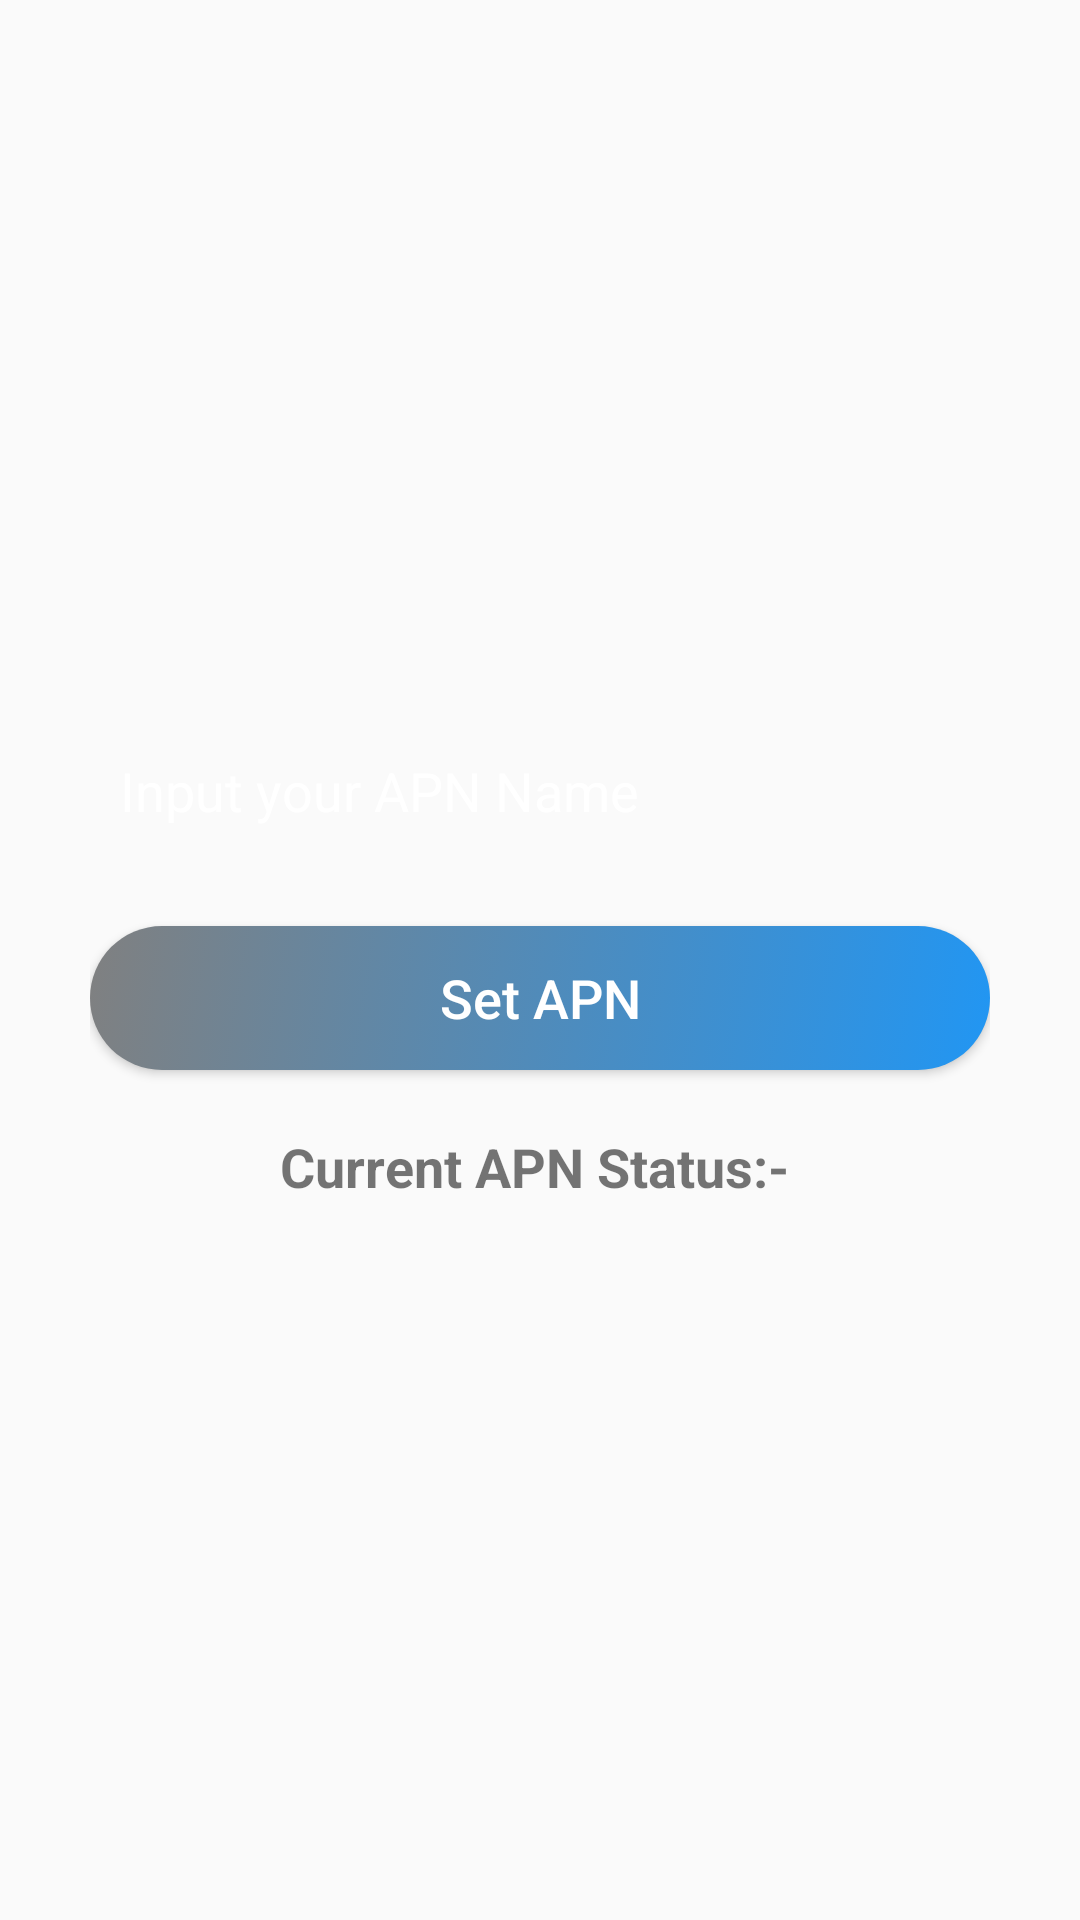

Android layout source for this screen:
<!-- AndroidManifest.xml: application theme AppTheme -->
<!-- res/layout/custom_layout_for_apn_setting.xml -->
<?xml version="1.0" encoding="utf-8"?>
<LinearLayout
    xmlns:android="http://schemas.android.com/apk/res/android"
    android:layout_width="match_parent"
    android:orientation="vertical"
    android:paddingTop="100dp"
    android:paddingBottom="100dp"
    android:paddingStart="30dp"
    android:paddingEnd="30dp"
    android:gravity="center"
    android:layout_height="match_parent">
    <EditText
        android:id="@+id/alertDialogSetApnNameEditTextId"
        android:hint="Input your APN Name"
        android:inputType="number"
        android:paddingStart="10dp"
        android:background="@drawable/edit_text_background"
        android:textColor="@color/colorWhite"
        android:textColorHint="@color/colorWhite"
        android:layout_marginBottom="20dp"
        android:layout_width="match_parent"
        android:layout_height="50dp"
        android:paddingLeft="10dp" />
    <Button
        android:id="@+id/alertDialogSetApnNameButtonId"
        android:text="Set APN"
        android:textAllCaps="false"
        android:background="@drawable/button_background"
        android:textColor="@color/colorWhite"
        android:textSize="18sp"
        android:layout_marginBottom="20dp"
        android:layout_width="match_parent"
        android:layout_height="wrap_content"/>
    <TextView
        android:id="@+id/alertDialogCurrentSpeedTextViewId"
        android:text="Current APN Status:- "
        android:textSize="18sp"
        android:gravity="center"
        android:textStyle="bold"
        android:layout_width="match_parent"
        android:layout_height="wrap_content"/>
</LinearLayout>
<!-- resources referenced by this layout -->
<resources>
  <color name="colorWhite">#FFFFFF</color>
  <!-- drawable button_background (drawable) -->
  <?xml version="1.0" encoding="utf-8"?>
  <selector xmlns:android="http://schemas.android.com/apk/res/android">
      <item android:state_pressed="false">
          <shape android:shape="rectangle">
              <gradient
                  android:startColor="#2196F3"
                  android:endColor="#808080"
                  android:type="linear"
                  android:angle="135"/>
              <corners
                  android:radius="100dp"/>
          </shape>
      </item>
      <item android:state_pressed="true">
          <shape android:shape="rectangle">
              <gradient
                  android:startColor="#9C27B0"
                  android:endColor="#4CAF50"
                  android:type="linear"
                  android:angle="135"/>
              <corners
                  android:radius="100dp"/>
          </shape>
      </item>
  </selector>
  <style name="AppTheme" parent="Theme.AppCompat.Light.NoActionBar">
          
          <item name="colorPrimary">@color/colorPrimary</item>
          <item name="colorPrimaryDark">@color/colorPrimaryDark</item>
          <item name="colorAccent">@color/colorAccent</item>
      </style>
  <color name="colorPrimary">#008577</color>
  <color name="colorPrimaryDark">#00574B</color>
  <color name="colorAccent">#D81B60</color>
</resources>
